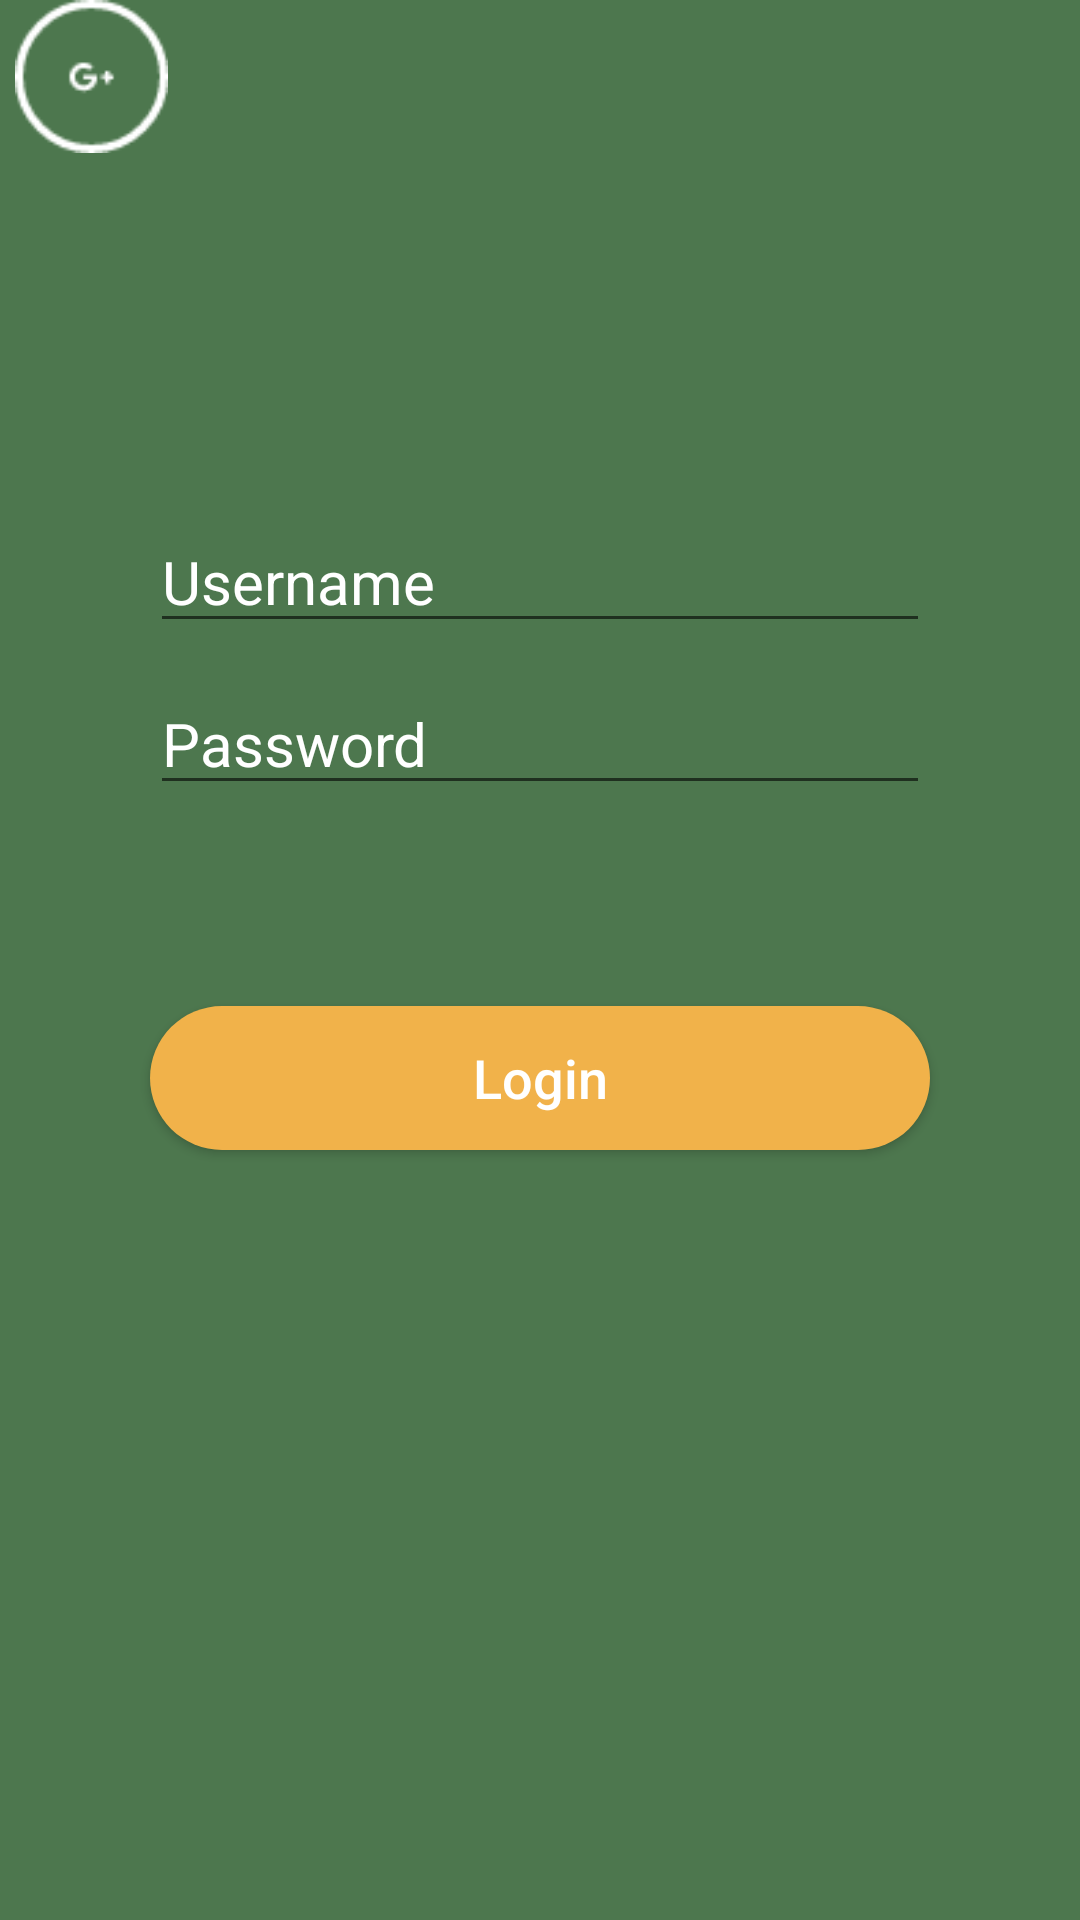

Reconstruct the res/layout file that produces this screen, plus the resources it refers to.
<!-- AndroidManifest.xml: application theme Theme.PlantcareApp -->
<!-- res/layout/activity_login.xml -->
<?xml version="1.0" encoding="utf-8"?>
<androidx.constraintlayout.widget.ConstraintLayout xmlns:android="http://schemas.android.com/apk/res/android"
    xmlns:app="http://schemas.android.com/apk/res-auto"
    xmlns:tools="http://schemas.android.com/tools"
    android:layout_width="match_parent"
    android:layout_height="match_parent"
    tools:context=".login"
    android:background="#4D774E"
    >

    <EditText
        android:id="@+id/inputLoginUsername"
        android:layout_width="0dp"
        android:layout_height="wrap_content"
        android:layout_marginStart="50dp"
        android:layout_marginLeft="50dp"
        android:layout_marginEnd="50dp"
        android:layout_marginRight="50dp"
        android:text="Username"
        android:textColor="@color/white"
        android:textSize="20sp"
        app:layout_constraintBottom_toBottomOf="parent"
        app:layout_constraintEnd_toEndOf="parent"
        app:layout_constraintHorizontal_bias="0.0"
        app:layout_constraintStart_toStartOf="parent"
        app:layout_constraintTop_toTopOf="parent"
        app:layout_constraintVertical_bias="0.286" />

    <EditText
        android:id="@+id/inputLoginPassword"
        android:layout_width="0dp"
        android:layout_height="wrap_content"
        android:layout_marginStart="50dp"
        android:layout_marginLeft="50dp"
        android:layout_marginTop="20dp"
        android:layout_marginEnd="50dp"
        android:layout_marginRight="50dp"
        android:text="Password"
        android:textColor="@color/white"
        android:textSize="20sp"
        app:layout_constraintBottom_toBottomOf="parent"
        app:layout_constraintEnd_toEndOf="parent"
        app:layout_constraintHorizontal_bias="0.0"
        app:layout_constraintStart_toStartOf="parent"
        app:layout_constraintTop_toTopOf="parent"
        app:layout_constraintVertical_bias="0.355" />

    <Button
        android:id="@+id/btn_loginLogin"
        android:layout_width="0dp"
        android:layout_height="wrap_content"
        android:layout_marginStart="50dp"
        android:layout_marginLeft="50dp"
        android:layout_marginTop="20dp"
        android:layout_marginEnd="50dp"
        android:layout_marginRight="50dp"
        android:background="@drawable/bg_btn_white"
        android:text="Login"
        android:textAllCaps="false"
        android:textColor="@color/white"
        android:textSize="18sp"
        app:backgroundTint="#F1B24A"
        app:layout_constraintBottom_toBottomOf="parent"
        app:layout_constraintEnd_toEndOf="parent"
        app:layout_constraintHorizontal_bias="1.0"
        app:layout_constraintStart_toStartOf="parent"
        app:layout_constraintTop_toTopOf="parent"
        app:layout_constraintVertical_bias="0.551" />

    <ImageView
        android:id="@+id/loginGoogle"
        android:layout_width="61dp"
        android:layout_height="51dp"
        android:src="@drawable/googleicon"
        tools:layout_editor_absoluteX="183dp"
        tools:layout_editor_absoluteY="472dp" />


</androidx.constraintlayout.widget.ConstraintLayout>
<!-- resources referenced by this layout -->
<resources>
  <!-- drawable bg_btn_white (drawable) -->
  <?xml version="1.0" encoding="utf-8"?>
  <shape xmlns:android="http://schemas.android.com/apk/res/android">
  <solid android:color="#F1B24A"/>
      <corners android:radius="35dp"/>
  </shape>
  <!-- drawable googleicon: png bitmap (drawable-hdpi, 1468 bytes) -->
  <style name="Theme.PlantcareApp" parent="Theme.MaterialComponents.DayNight.DarkActionBar">
          
          <item name="colorPrimary">@color/purple_500</item>
          <item name="colorPrimaryVariant">@color/purple_700</item>
          <item name="colorOnPrimary">@color/white</item>
          
          <item name="colorSecondary">@color/teal_200</item>
          <item name="colorSecondaryVariant">@color/teal_700</item>
          <item name="colorOnSecondary">@color/black</item>
          
          <item name="android:statusBarColor" tools:targetApi="l">?attr/colorPrimaryVariant</item>
          
      </style>
  <!-- not gathered from this repository: default colours our renderer supplied (Android Studio template values) -->
  <color name="purple_500">#FF6200EE</color>
  <color name="purple_700">#FF3700B3</color>
  <color name="teal_200">#FF03DAC5</color>
  <color name="teal_700">#FF018786</color>
  <color name="black">#FF000000</color>
  <color name="white">#FFFFFFFF</color>
</resources>
